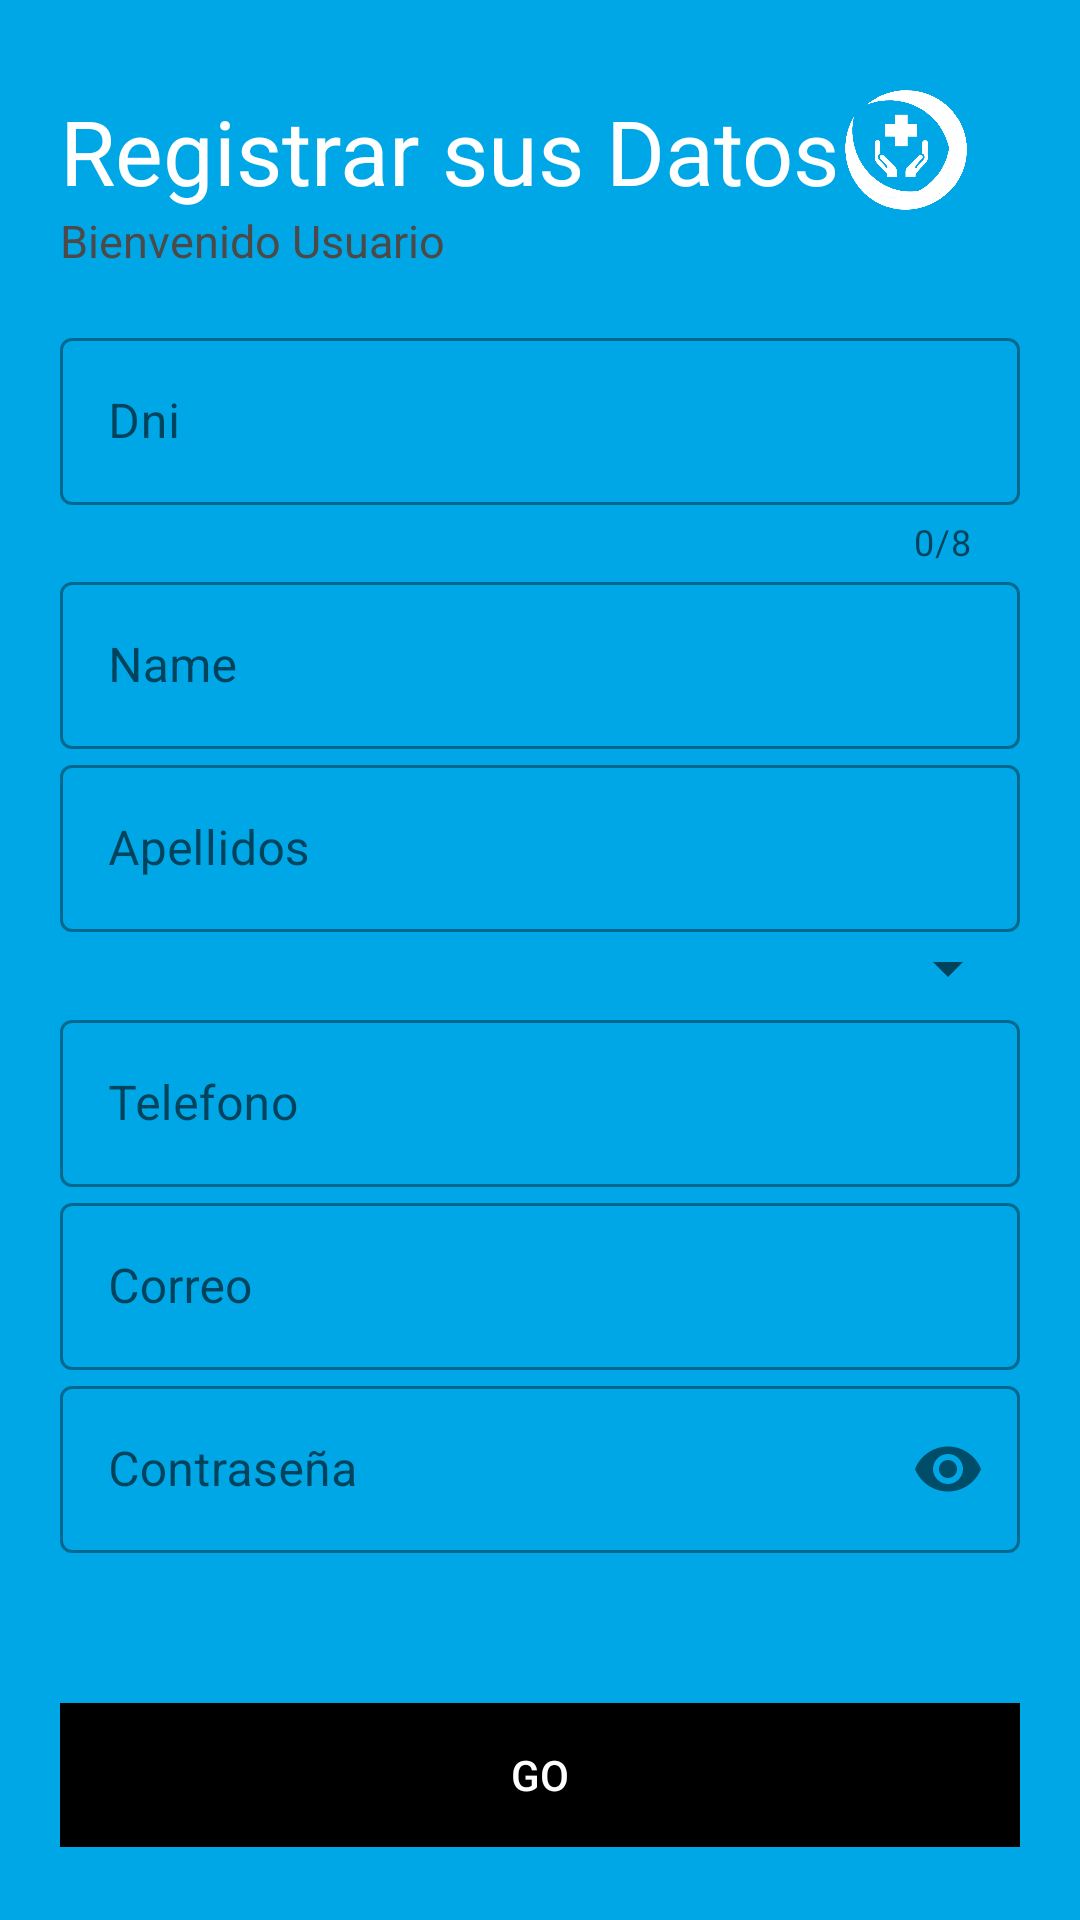

Here is an Android app screen rendered from its layout file. Give the layout XML and the strings, colors and styles it references.
<!-- AndroidManifest.xml: activity theme AppTheme -->
<!-- res/layout/activity_registro.xml -->
<?xml version="1.0" encoding="utf-8"?>
<androidx.drawerlayout.widget.DrawerLayout xmlns:android="http://schemas.android.com/apk/res/android"
    xmlns:app="http://schemas.android.com/apk/res-auto"
    xmlns:tools="http://schemas.android.com/tools"
    android:layout_width="match_parent"
    android:layout_height="match_parent"
    tools:context=".Activity.RegistroActivity"
    android:background="@color/colofondo"
    android:fitsSystemWindows="true"
    tools:openDrawer="start">

    <LinearLayout
        android:layout_width="match_parent"
        android:layout_height="match_parent"
        android:orientation="vertical"
        android:padding="20dp">

        <RelativeLayout
            android:layout_width="match_parent"
            android:layout_height="wrap_content"
            android:background="@color/colofondo">

            <TextView
                android:id="@+id/textView"
                android:layout_width="match_parent"
                android:layout_height="wrap_content"
                android:text="Registrar sus Datos"
                android:textSize="30sp"
                app:fontFamily="@font/acme"
                android:paddingTop="10dp"
                android:textColor="@color/colorWhite"/>
            <TextView
                android:id="@+id/textView2"
                android:layout_width="match_parent"
                android:layout_height="wrap_content"
                android:text="Bienvenido Usuario"
                android:textColor="@color/colorgrizclaro"
                android:paddingTop="50dp"
                android:textSize="15sp"/>
            <ImageView
                android:id="@+id/imageView"
                android:layout_width="60dp"
                android:layout_height="60dp"
                android:paddingBottom="10dp"
                android:paddingTop="10dp"
                android:paddingRight="16dp"
                android:layout_alignParentRight="true"
                app:srcCompat="@drawable/panel2"/>
        </RelativeLayout>

        <LinearLayout
            android:layout_width="match_parent"
            android:layout_height="wrap_content"
            android:paddingBottom="50dp"
            android:orientation="vertical"
            android:paddingTop="17dp">

            <com.google.android.material.textfield.TextInputLayout
                android:id="@+id/idDNI"
                android:layout_width="match_parent"
                android:layout_height="wrap_content"
                android:hint="Dni"
                app:counterEnabled="true"
                app:counterMaxLength="8"
                style="@style/Widget.MaterialComponents.TextInputLayout.OutlinedBox">

                <com.google.android.material.textfield.TextInputEditText
                    android:id="@+id/editdniC"
                    android:layout_width="match_parent"
                    android:layout_height="wrap_content"
                    android:inputType="text" />
            </com.google.android.material.textfield.TextInputLayout>

            <com.google.android.material.textfield.TextInputLayout
                android:id="@+id/idNOMBRE"
                android:layout_width="match_parent"
                android:layout_height="wrap_content"
                android:hint="Name"
                style="@style/Widget.MaterialComponents.TextInputLayout.OutlinedBox">

                <com.google.android.material.textfield.TextInputEditText
                    android:id="@+id/editnombreC"
                    android:layout_width="match_parent"
                    android:layout_height="wrap_content"
                    android:inputType="text" />
            </com.google.android.material.textfield.TextInputLayout>
            <com.google.android.material.textfield.TextInputLayout
                android:id="@+id/idAPELLIDOS"
                android:layout_width="match_parent"
                android:layout_height="wrap_content"
                android:hint="Apellidos"
                style="@style/Widget.MaterialComponents.TextInputLayout.OutlinedBox">

                <com.google.android.material.textfield.TextInputEditText
                    android:id="@+id/editapellidoC"
                    android:layout_width="match_parent"
                    android:layout_height="wrap_content"
                    android:inputType="text" />
            </com.google.android.material.textfield.TextInputLayout>

            <Spinner
                android:id="@+id/spinercargo"
                android:layout_width="match_parent"
                android:layout_height="wrap_content">
            </Spinner>

            <com.google.android.material.textfield.TextInputLayout
                android:id="@+id/idTELEFONO"
                android:layout_width="match_parent"
                android:layout_height="wrap_content"
                android:hint="Telefono"
                style="@style/Widget.MaterialComponents.TextInputLayout.OutlinedBox">

                <com.google.android.material.textfield.TextInputEditText
                    android:id="@+id/edittelefonoC"
                    android:layout_width="match_parent"
                    android:layout_height="wrap_content"
                    android:inputType="text" />
            </com.google.android.material.textfield.TextInputLayout>
            <com.google.android.material.textfield.TextInputLayout
                android:id="@+id/idCORREO"
                android:layout_width="match_parent"
                android:layout_height="wrap_content"
                android:hint="Correo"
                style="@style/Widget.MaterialComponents.TextInputLayout.OutlinedBox">

                <com.google.android.material.textfield.TextInputEditText
                    android:id="@+id/editcorreoC"
                    android:layout_width="match_parent"
                    android:layout_height="wrap_content"
                    android:inputType="textEmailAddress" />
            </com.google.android.material.textfield.TextInputLayout>
            <com.google.android.material.textfield.TextInputLayout
                android:id="@+id/idCONTRASEÑA"
                android:layout_width="match_parent"
                android:layout_height="wrap_content"
                android:hint="Contraseña"
                app:passwordToggleEnabled="true"
                style="@style/Widget.MaterialComponents.TextInputLayout.OutlinedBox">

                <com.google.android.material.textfield.TextInputEditText
                    android:id="@+id/editcontrsenaC"
                    android:layout_width="match_parent"
                    android:layout_height="wrap_content"
                    android:inputType="textPassword" />
            </com.google.android.material.textfield.TextInputLayout>

        </LinearLayout>

        <Button
            android:id="@+id/btnRegistrarC"
            android:layout_width="match_parent"
            android:layout_height="wrap_content"
            android:background="@color/colorBlack"
            android:text="GO"
            android:textColor="@color/colorWhite" />

        <Button
            android:layout_width="match_parent"
            android:layout_height="wrap_content"
            android:text="Ya cuento con una cuenta, Login"
            android:background="@color/colofondo"
            android:textColor="@color/colorBlack"/>

    </LinearLayout>

</androidx.drawerlayout.widget.DrawerLayout>
<!-- resources referenced by this layout -->
<resources>
  <color name="colofondo">#00A7E7</color>
  
     /*------------colores del recycleview----------*/
  <color name="colorBlack">#000000</color>
  <color name="colorWhite">#fff</color>
  <color name="colorgrizclaro">#4C4949</color>
  <!-- drawable panel2: png bitmap (drawable, 45655 bytes) -->
  <style name="AppTheme" parent="Theme.MaterialComponents.Light.NoActionBar.Bridge">
          
          <item name="colorPrimary">@color/colorgrizclaro</item>
          <item name="colorPrimaryDark">@color/colorPrimaryDark</item>
          <item name="colorAccent">@color/colorgrizclaro</item>
          <item name="android:statusBarColor">#00000000</item>
      </style>
      //el tema NoActionBar nos permite tener una pantalla completa sin turbal
  <color name="colorPrimaryDark">#3700B3</color>
</resources>
